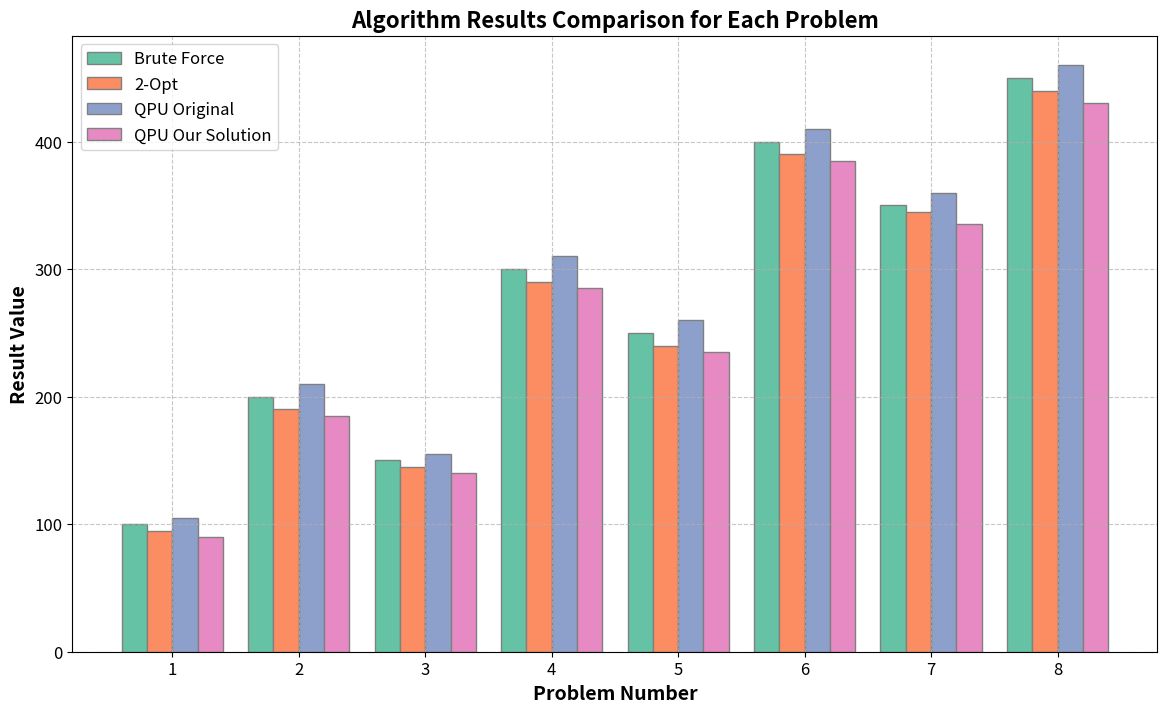

Write the Python code that produced this figure.
#!/usr/bin/env python
"""This script generates a bar plot comparing the performance of different algorithms for solving the Traveling Salesman Problem (TSP).

The plot compares the results of various algorithms including Brute Force, 2-Opt, and Quantum Processing Units (QPU) based methods. 
It visualizes the results for a set of problem instances and saves the plot as a PNG file.

The script uses Matplotlib and NumPy for plotting and data handling.

The `plot_algorithm_comparison` function can be used as follows:
1. `plot_algorithm_comparison(brute_force_results, opt2_results, qpu_original_results, qpu_our_results, filename)` - Plots and saves a comparison of algorithm results.

Example usage:
$ python plot_algorithm_comparison.py
"""

import matplotlib.pyplot as plt
import numpy as np

__author__ = "Murhaf Alawir, Anas Alatasi"
__copyright__ = "Global1A1"
__credits__ = ["Murhaf Alawir", "Anas Alatasi"]
__license__ = "Apache 2.0"
__version__ = "1.0.0"
__maintainer__ = "Murhaf Alawir"
__email__ = "m.alawir@innopolis.university"
__status__ = "Staging"

def plot_algorithm_comparison(brute_force_results, opt2_results, qpu_original_results, qpu_our_results, filename):
    """Plots a comparison of algorithm results for the Traveling Salesman Problem (TSP).

    This function generates a bar plot comparing the performance of various TSP algorithms across different problem instances.
    It saves the plot as a PNG file with a specified filename.

    Args:
        brute_force_results (list): Results of the Brute Force algorithm.
        opt2_results (list): Results of the 2-Opt algorithm.
        qpu_original_results (list): Results of the original Quantum Processing Unit (QPU) algorithm.
        qpu_our_results (list): Results of the customized Quantum Processing Unit (QPU) algorithm.
        filename (str): The filename for saving the plot.

    Saves:
        filename: A bar plot comparing the results of different TSP algorithms.
    """
    # Sample data: Replace these with your actual arrays
    # brute_force_results = [100, 200, 150, 300, 250, 400, 350, 450]
    # opt2_results = [95, 190, 145, 290, 240, 390, 345, 440]
    # qpu_original_results = [105, 210, 155, 310, 260, 410, 360, 460]
    # qpu_our_results = [90, 185, 140, 285, 235, 385, 335, 430]

    # Problem indices
    problems = np.arange(1, len(brute_force_results) + 1)
    bar_width = 0.2

    # Create figure
    fig, ax = plt.subplots(figsize=(14, 8))

    # Positions for the bars
    r1 = np.arange(len(brute_force_results))
    r2 = [x + bar_width for x in r1]
    r3 = [x + bar_width for x in r2]
    r4 = [x + bar_width for x in r3]

    # Colors
    colors = ['#66c2a5', '#fc8d62', '#8da0cb', '#e78ac3']

    # Plotting
    plt.bar(r1, brute_force_results, color=colors[0], width=bar_width, edgecolor='grey', label='Brute Force')
    plt.bar(r2, opt2_results, color=colors[1], width=bar_width, edgecolor='grey', label='2-Opt')
    plt.bar(r3, qpu_original_results, color=colors[2], width=bar_width, edgecolor='grey', label='QPU Original')
    plt.bar(r4, qpu_our_results, color=colors[3], width=bar_width, edgecolor='grey', label='QPU Our Solution')

    # Adding labels
    plt.xlabel('Problem Number', fontweight='bold', fontsize=14)
    plt.ylabel('Result Value', fontweight='bold', fontsize=14)
    plt.xticks([r + 1.5*bar_width for r in range(len(brute_force_results))], problems, fontsize=12)
    plt.yticks(fontsize=12)
    plt.title('Algorithm Results Comparison for Each Problem', fontsize=16, fontweight='bold')
    plt.legend(fontsize=12)
    plt.grid(True, linestyle='--', alpha=0.7)

    # Save the plot as a file
    plt.savefig(filename, format='png', dpi=300, bbox_inches='tight')

    # Show the plot
    plt.show()

# Sample data (replace these with your actual data)
brute_force_results = [100, 200, 150, 300, 250, 400, 350, 450]
opt2_results = [95, 190, 145, 290, 240, 390, 345, 440]
qpu_original_results = [105, 210, 155, 310, 260, 410, 360, 460]
qpu_our_results = [90, 185, 140, 285, 235, 385, 335, 430]

# Plot and save the results
plot_algorithm_comparison(brute_force_results, opt2_results, qpu_original_results, qpu_our_results, 'algorithm_results_comparison.png')
